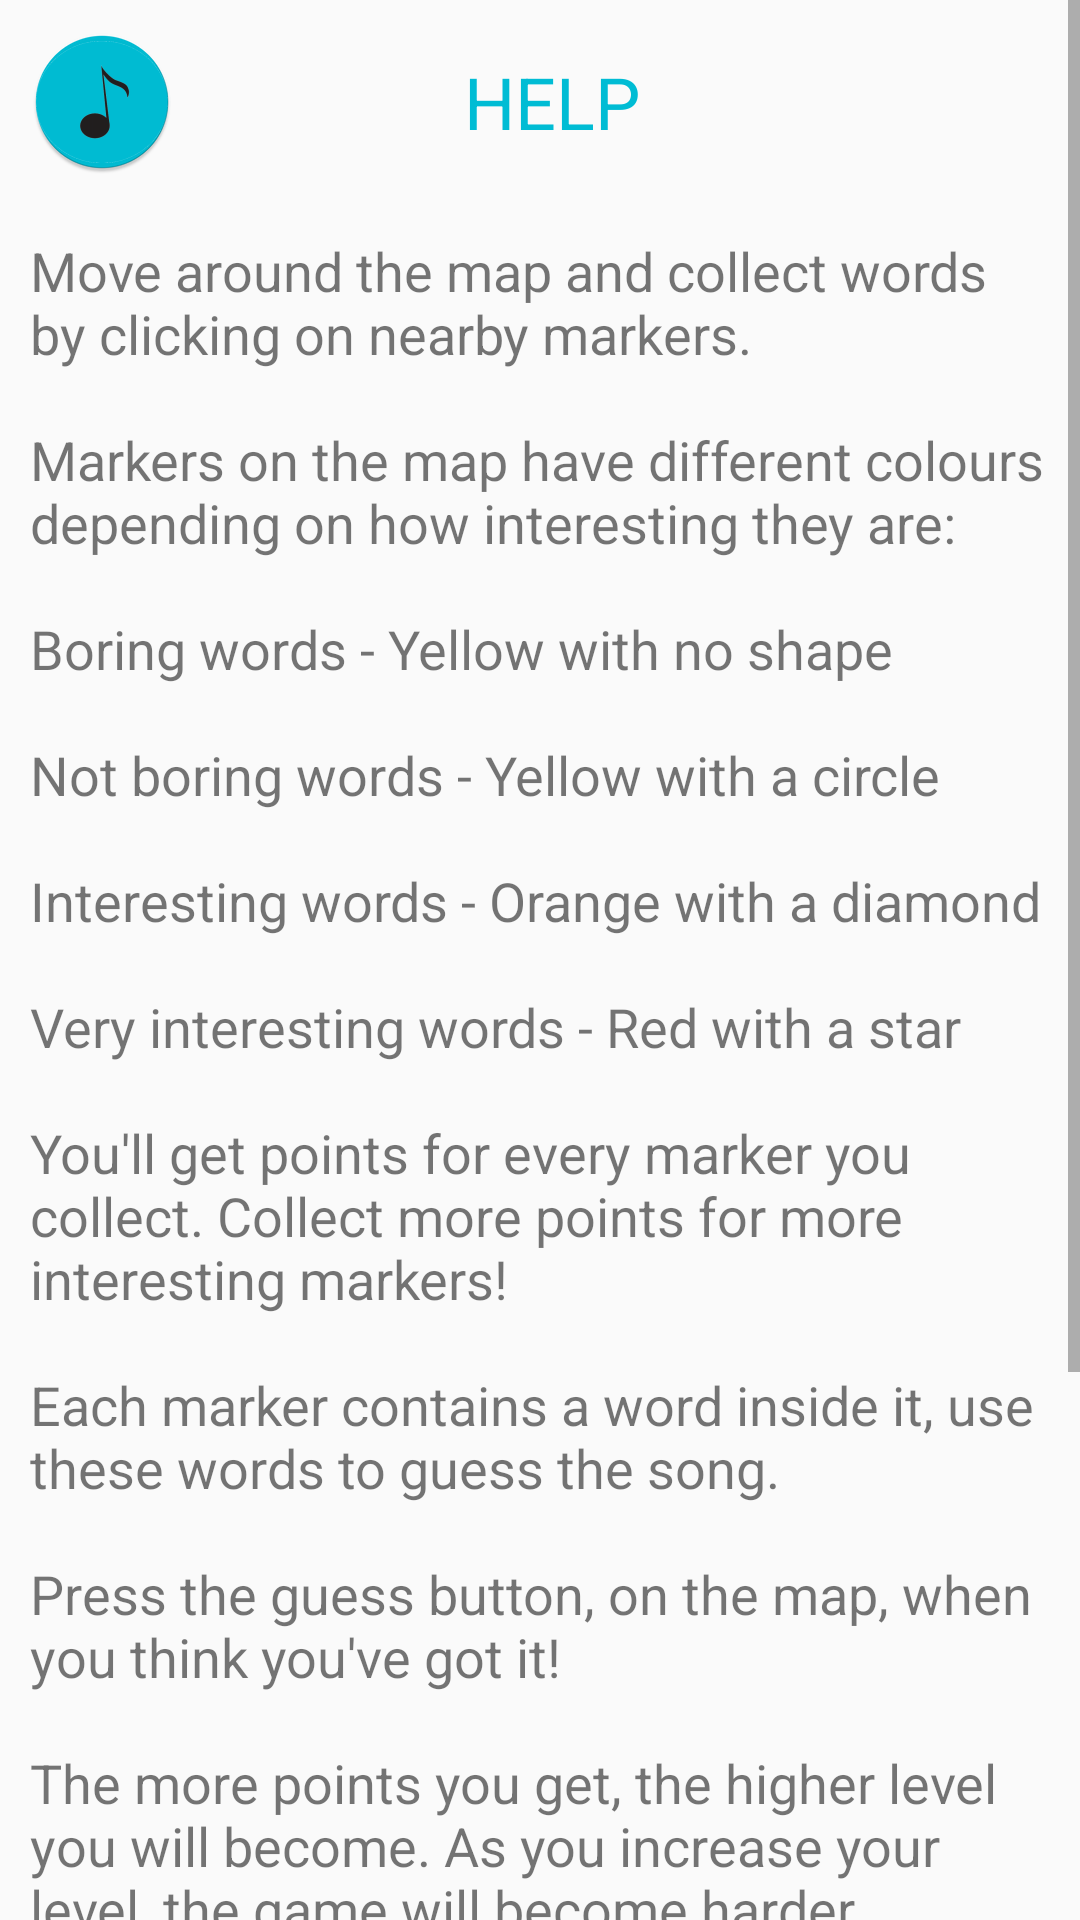

This screen was rendered from an Android layout file. Write that file and the resources it references.
<!-- AndroidManifest.xml: application theme AppTheme -->
<!-- res/layout/help_dialog.xml -->
<?xml version="1.0" encoding="utf-8"?>
<LinearLayout xmlns:android="http://schemas.android.com/apk/res/android"
    android:orientation="vertical"
    android:layout_width="match_parent"
    android:layout_height="match_parent"
    android:elevation="24dp">

    <ScrollView
        android:layout_width="match_parent"
        android:layout_height="match_parent">

        <LinearLayout
            android:layout_width="match_parent"
            android:layout_height="match_parent"
            android:orientation="vertical">

            <LinearLayout
                android:layout_width="match_parent"
                android:layout_height="wrap_content"
                android:padding="10dp"
                android:orientation="horizontal">

                <ImageView
                    android:layout_width="wrap_content"
                    android:layout_height="wrap_content"
                    android:background="@mipmap/ic_launcher"
                    android:contentDescription="Songle logo"
                    android:layout_alignParentLeft="true"
                    android:layout_marginRight="10dp" />

                <TextView
                    android:layout_width="match_parent"
                    android:layout_height="wrap_content"
                    android:text="HELP"
                    android:textSize="24sp"
                    android:layout_gravity="center"
                    android:gravity="center"
                    android:layout_marginRight="50dp"
                    android:textColor="@color/colorPrimary" />

            </LinearLayout>

            <TextView
                android:layout_width="match_parent"
                android:layout_height="wrap_content"
                android:text="@string/instructions"
                android:padding="10dp"
                android:textSize="18sp" />

            <Button
                android:id="@+id/help_ok_button"
                android:layout_width="match_parent"
                android:layout_height="match_parent"
                android:background="?android:attr/selectableItemBackground"
                android:textColor="@color/colorPrimary"
                android:textSize="18sp"
                android:text="@string/ok" />
        </LinearLayout>


    </ScrollView>

</LinearLayout>
<!-- resources referenced by this layout -->
<resources>
  <color name="colorPrimary">#00bcd4</color>
  <!-- mipmap ic_launcher: png bitmap (mipmap-hdpi, 3322 bytes) -->
  <string name="instructions">
      Move around the map and collect words by clicking on nearby markers.\n\nMarkers on the map have
          different colours depending on how interesting they are:
          \n\nBoring words - Yellow with no shape\n\nNot boring words - Yellow with a
          circle\n\nInteresting words -
          Orange with a diamond\n\nVery interesting words - Red with a star\n\nYou\'ll
          get points for every marker you collect.
          Collect
          more points for more interesting markers!\n\nEach marker contains a word inside it, use
          these words to guess the song.\n\nPress the guess button, on the map, when you think you\'ve
          got it!\n\nThe more points you get, the higher level you
          will become.
      As you increase your level, the game will become harder.\n\nFor every 1km you walk, you will
          receive a Songle coin.
      You can use your Songle coins to reveal 10 random words on a song of your choice.\n\nSaving:\nTo
          save your progress in a song, simply return to the main menu.
      </string>
  <string name="ok">OK</string>
  <style name="AppTheme" parent="Theme.AppCompat.Light.NoActionBar">
          
          <item name="colorPrimary">@color/colorPrimary</item>
          <item name="colorPrimaryDark">@color/colorPrimaryDark</item>
          <item name="colorAccent">@color/colorAccent</item>
      </style>
  
      -- This theme is used for the splash screen.
  <color name="colorPrimaryDark">#008ba3</color>
  <color name="colorAccent">#fcd734</color>
</resources>
